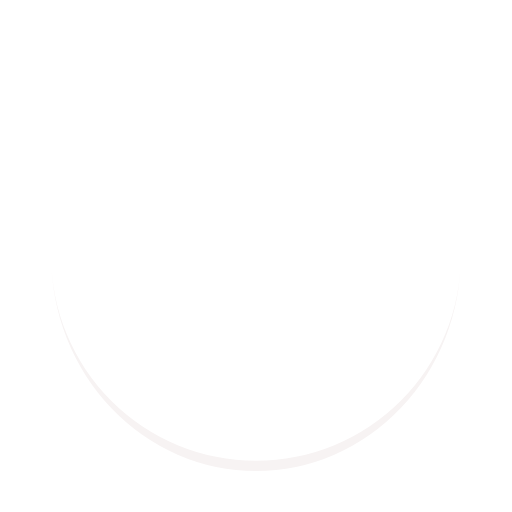
t = 0.00 s
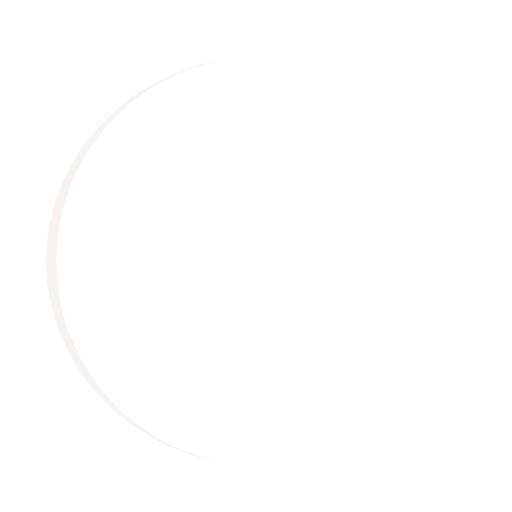
t = 0.25 s
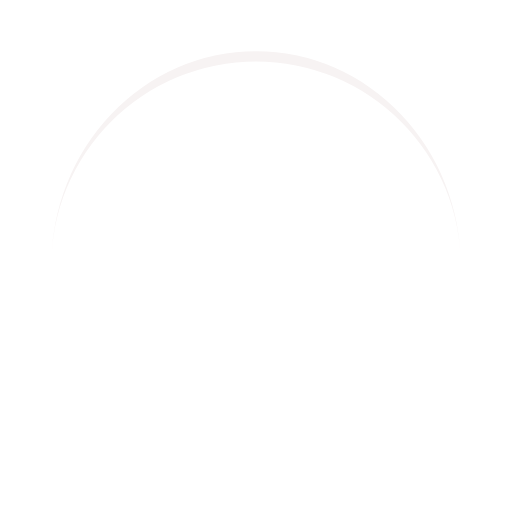
t = 0.50 s
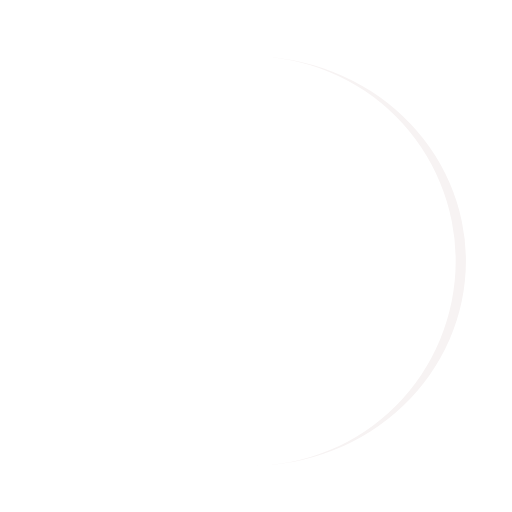
t = 0.75 s

The animated SVG that drew these frames (rendered in a browser with its animation timeline set to each time). Animation: 1 SMIL element (animateTransform=1); one cycle of 1.00 s, repeats indefinitely.

<?xml version="1.0" encoding="utf-8"?>
<svg xmlns="http://www.w3.org/2000/svg" xmlns:xlink="http://www.w3.org/1999/xlink" style="margin: auto; background: none; display: block; shape-rendering: auto;" width="200px" height="200px" viewBox="0 0 100 100" preserveAspectRatio="xMidYMid">
<path d="M10 50A40 40 0 0 0 90 50A40 42 0 0 1 10 50" fill="#f7f3f3" stroke="none" transform="rotate(197.877 50 51)">
  <animateTransform attributeName="transform" type="rotate" dur="1s" repeatCount="indefinite" keyTimes="0;1" values="0 50 51;360 50 51"></animateTransform>
</path>
<!-- [ldio] generated by https://loading.io/ --></svg>